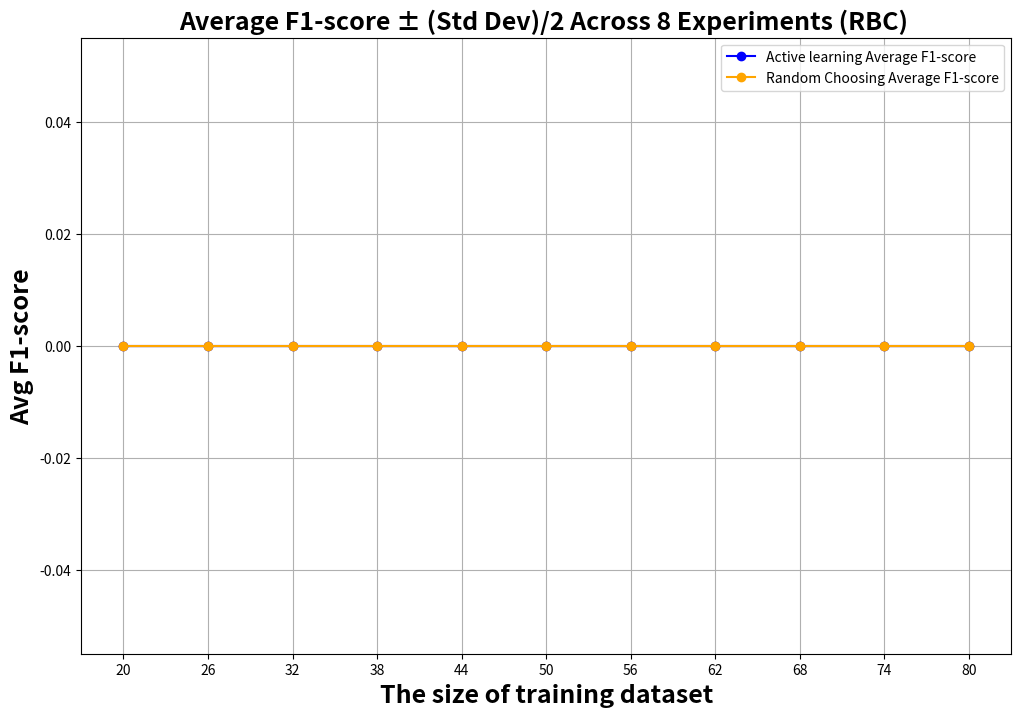

This figure's Python source:
import os
import numpy as np
import matplotlib.pyplot as plt

def extract_macro_avg_f1(file_path):
    try:
        with open(file_path, 'r') as file:
            lines = file.readlines()
            for line in lines:
                if line.startswith("   macro avg"):
                    values = line.split()
                    if len(values) >= 5:
                        return float(values[4])  # 第五个值是 f1-score
    except Exception as e:
        print(f"Error reading {file_path}: {e}")
    return None

# 基础路径
base_path = "./RBC_Dataset"
experiment_folders = [f"active_learning0{i}" for i in range(2, 9)]  # 02 到 09

# 存储 y 轴数据（11个文件夹的 F1-score）
folder_f1_scores = {i: [] for i in range(2, 12)}  # 存储每个 folder 2-11 的 f1-score

# 遍历所有实验文件夹（随机选择）
for exp in experiment_folders:
    result_path = os.path.join(base_path, exp, "randomchoose/result")
    for i in range(2, 12):
        file_path = os.path.join(result_path, str(i), "classification_results.txt")
        if os.path.exists(file_path):
            f1_score = extract_macro_avg_f1(file_path)
            if f1_score is not None:
                folder_f1_scores[i].append(f1_score)

# 计算均值和标准差
x_values = list(range(2, 12))
y_means = [np.mean(folder_f1_scores[i]) if folder_f1_scores[i] else 0 for i in x_values]
y_stds = [np.std(folder_f1_scores[i]) if folder_f1_scores[i] else 0 for i in x_values]

# 重新存储 active learning 结果
folder_f1_scores = {i: [] for i in range(1, 12)}  # 存储每个 folder 1-11 的 f1-score

# 遍历所有实验文件夹（主动学习）
for exp in experiment_folders:
    result_path = os.path.join(base_path, exp, "result")
    for i in range(1, 12):
        file_path = os.path.join(result_path, str(i), "classification_results.txt")
        if os.path.exists(file_path):
            f1_score = extract_macro_avg_f1(file_path)
            if f1_score is not None:
                folder_f1_scores[i].append(f1_score)

# 计算均值和标准差
x_values1 = list(range(1, 12))
y_means1 = [np.mean(folder_f1_scores[i]) if folder_f1_scores[i] else 0 for i in x_values1]
y_stds1 = [np.std(folder_f1_scores[i]) if folder_f1_scores[i] else 0 for i in x_values1]

y_means.insert(0, y_means1[0])  # 在索引 0 处插入 1
y_stds.insert(0, y_stds1[0])
print(y_means, y_stds)
# 显示的数据集大小
x_values = [26, 32, 38, 44, 50, 56, 62, 68, 74, 80]
x_values1 = [20, 26, 32, 38, 44, 50, 56, 62, 68, 74, 80]

# 绘制图表
plt.figure(figsize=(12, 8))
plt.plot(x_values1, y_means1, marker='o', linestyle='-', color='b', label='Active learning Average F1-score')
plt.fill_between(x_values1, np.array(y_means1) - np.array(y_stds1)/2, np.array(y_means1) + np.array(y_stds1)/2, color='b', alpha=0.2)

plt.plot(x_values1, y_means, marker='o', linestyle='-', color='orange', label='Random Choosing Average F1-score')
plt.fill_between(x_values1, np.array(y_means) - np.array(y_stds)/2, np.array(y_means) + np.array(y_stds)/2, color='orange', alpha=0.2)

plt.xlabel('The size of training dataset',size=18,fontweight='bold')
plt.ylabel('Avg F1-score',size=18,fontweight='bold')
plt.title('Average F1-score ± (Std Dev)/2 Across 8 Experiments (RBC) ',size=18,fontweight='bold')
plt.xticks([20, 26, 32, 38, 44, 50, 56, 62, 68, 74, 80])
plt.grid(True)
plt.legend()
# 保存图片，格式可以是 'png', 'pdf', 'svg' 等
plt.savefig("RBC_Average F1-score.png", dpi=800, bbox_inches='tight')
plt.show()
